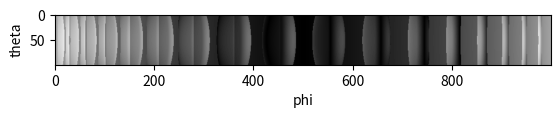

Recreate this plot in Python.
import matplotlib.pyplot as plt
import numpy as np


#Experimental Setup
n1 = 1
n2 = 1.5

d1 = 0.1
d2 = 0.005
dL = 0.01
d4 = 0.1
l = d1+d2+dL+d4

offset = 0 #offset to the right - ignore this




# Vector Calculations

euclideanBasis3D = [[1, 0, 0], [0, 1, 0], [0, 0, 1]]

def iProd(vec1, vec2):
    l = 0
    for cc in range(len(vec1)):
        l += vec1[cc] * vec2[cc]
    return l


def sMult(vec1, l):
    return [vec1[cc] * l for cc in range(len(vec1))]


def vAdd(vec1, vec2):
    return [vec1[cc] + vec2[cc] for cc in range(len(vec1))]


def vAbs(v):
    return np.sqrt(iProd(v, v))


def changeBasis(v1, B1, B2):  # ORTHONORMAL!
    v2 = np.zeros(len(B2))
    for cc in range(len(v2)):
        for dd in range(len(v1)):
            v2[cc] += v1[dd] * iProd(B1[dd], B2[cc])
    return v2



# Propagation Functions

def linearPropagation(r, v, d):
    return vAdd(r, sMult(v, d))


def refract(v, alpha, n1, n2):
    v = sMult(v,1/vAbs(v))
    n = (-np.cos(alpha), np.sin(alpha), 0)
    if(vAbs(vAdd(v,n)) < 0.00001):        #perpendicular to surface
        v2 = v
    else:
        e1 = n
        e2 = sMult(vAdd(v, sMult(e1,-iProd(v,e1))),-1)
        e2 = sMult(e2, 1/vAbs(e2))
        omega1 = np.arccos(iProd(v,e1)/(vAbs(v)*vAbs(e1)))
        if(abs(n1/n2 * np.sin(omega1)) > 1):
            v2 = (0,0,0)
        else:
            omega2 = np.arcsin(n1/n2 * np.sin(omega1))
            v2 = vAdd(sMult(e1,-np.cos(omega2)), sMult(e2, -np.sin(omega2)))
    return v2

def refract_kaysquared(v, alpha, n1, n2):
    v = sMult(v, 1 / vAbs(v))
    n = (-np.cos(alpha), np.sin(alpha), 0)
    t1a = np.cross(sMult(n,-1),v)
    t1b = np.cross(n,t1a)
    t1 = sMult(t1b,n1/n2)

    t2 = sMult(n,np.sqrt(1-(n1/n2)**2*iProd(np.cross(n,v),np.cross(n,v))))
    return vAdd(t1, sMult(t2,-1))

def crossWithCircle(r, v, dL, offset):
    x0 = (r[1] - offset) % (2*dL) - dL
    if(v[1]==0):
        deltax = x0
        deltay = np.sqrt(dL**2-x0**2)
    else:
        k = -v[0]/v[1]
        d = k*x0
        x1 = -1/(1+k**2)*(k*d+np.sqrt((k**2+1)*dL**2-d**2))
        x2 = -1/(1+k**2)*(k*d-np.sqrt((k**2+1)*dL**2-d**2))
        y1 = np.sqrt(dL**2 - x1**2)
        y2 = np.sqrt(dL**2 - x2**2)
        if(k > 0 and x1-x0 > 0):
            deltax = x1
            deltay = y1
        else:
            deltax = x2
            deltay = y2
    return deltay, deltax

def crossWithTriangle(r, v, dL, dS): #does not work properly
    x0 = (r[1] - offset) % (2 * dL) - dL
    if(v[1]==0):
        if(x0 < 0):
            deltax = 0
            deltay = dS+x0*(dS/dL)
        else:
            deltax = 0
            deltay = dS - x0 * (dS / dL)
    else:
        k = v[0]/v[1]
        d = k*x0
        xs = (dS-d)/k
        ks = dS/dL
        if(xs < 0):
            deltax = (dS-d)/(k-ks)
            deltay = ks*deltax + dS
        else:
            deltax = (dS-d)/(k+ks)
            deltay = -ks*deltax + dS
    return deltay, deltax



#raytracing

def raytrace(r0,v0,n1,n2):
    v0 = sMult(v0, 1/vAbs(v0))

    l1 = d1/iProd(v0, (1,0,0))      #this distance is incorrect for a tilted lense
    r1 = linearPropagation(r0, v0, l1)
    v1 = refract(v0, 0, n1, n2)

    l2 = d2/iProd(v1, (1,0,0))
    r2 = linearPropagation(r1, v1, l2)
    circleCrossing = crossWithCircle(r2, v1, dL, 0)
    #circleCrossing = crossWithTriangle(r2, v1, dL, dL)
    l3 = circleCrossing[0]
    r3 = linearPropagation(r2, v1, l3)

    alpha = np.pi/2 - np.arctan(circleCrossing[0]/circleCrossing[1])
    v2 = refract(v1, alpha, n2, n1)
    l4 = l - r3[0]
    r4 = linearPropagation(r3, v2, l4)
    return r4


#evaluation and plotting

def evaluate(r):
    if(abs(r[1])<0.01):
        return 1
    else:
        return 0

def plot1():

    phi_0, phi_1 = -np.pi/3, np.pi/3
    theta_0, theta_1 = np.pi/4, 3*np.pi/4
    nphi, ntheta = 1000,100
    rawimage = np.zeros((ntheta,nphi))
    evaluatedimage = np.zeros((ntheta,nphi))
    for cc in range(ntheta):
        print(int(cc/ntheta*100), '%')
        theta = cc / ntheta * (theta_1 - theta_0) + theta_0
        for dd in range(nphi):
            phi = dd / nphi * (phi_1 - phi_0) + phi_0
            v_0 = (np.sin(theta)*np.cos(phi), np.sin(theta)*np.sin(phi), np.cos(theta))
            rawimage[cc,dd] = abs(raytrace((0,0,0),v_0, n1, n2)[1])
            evaluatedimage[cc,dd] = evaluate(raytrace((0,0,0),v_0, n1, n2))
    return rawimage

def plot2():
    ny, nz = 200, 100
    yspace = np.linspace(-10,10,ny)
    zspace = np.linspace(-2, 2, nz)
    evaluatedimage = np.zeros((nz,ny))
    rawimage = np.zeros((nz,ny))
    for yy in range(len(yspace)):
        print(round(yy/len(yspace)*100), ' %')
        for zz in range(len(zspace)):
            v0 = (1, yspace[yy], zspace[zz])
            v0 = sMult(v0, 1/vAbs(v0))
            rawimage[zz,yy] = raytrace((0,0,0), v0, n1, n2)[1]
            evaluatedimage[zz, yy] = evaluate(raytrace((0, 0, 0), v0, n1, n2))
    return evaluatedimage

rspace = plot1()
print(rspace)

plt.imshow(rspace, cmap='gray')
#plt.contourf(rspace)
plt.xlabel('phi')
plt.ylabel('theta')
plt.show()



